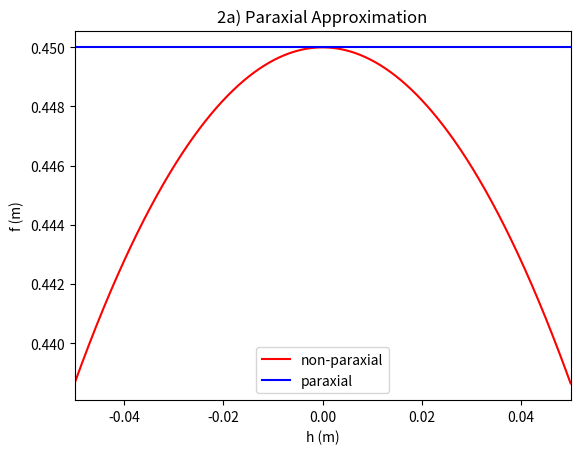
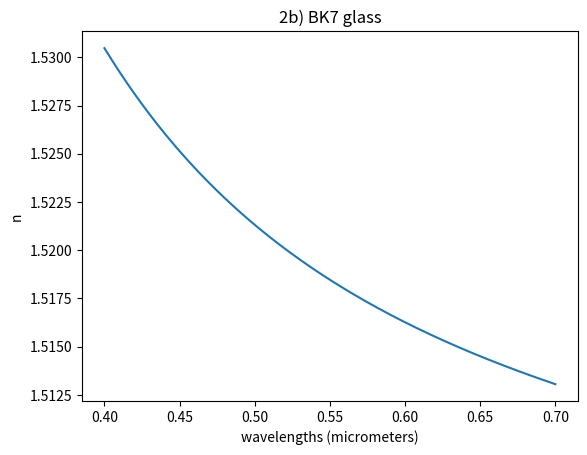
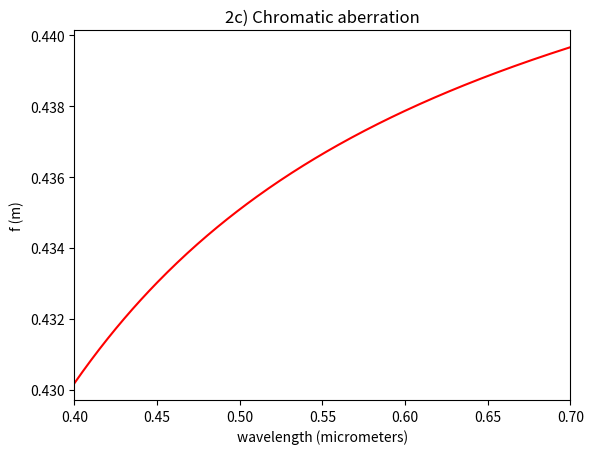

Here is the Python script that generated these plots, in order:
import typing

import numpy as np
from numpy import sin, tan, cos, arcsin, linspace

import matplotlib.pyplot as plt

from math import pi


def plotparaxial(R, n1, n2, r):
    xlimits = (-r, r)
    h = linspace(xlimits[0], xlimits[1], 1000)
    f = calc_f_paraxial(R, h, n1, n2)
    plt.plot(h, f, "b", label="paraxial")
    plt.xlim(*xlimits)
    plt.legend()


def plotf(R, n1, n2, r):
    xlimits = (-r, r)
    h = linspace(xlimits[0], xlimits[1], 1000)
    f = calc_f(R, h, n1, n2)
    plt.plot(h, f, "r", label="non-paraxial")
    plt.xlim(*xlimits)
    plt.legend()

def calc_f_paraxial(R, h, n1, n2):
    # b = R * n2 / (n2 - n1)
    a1 = h / R
    a2 = n1 / n2 * a1
    gamma = pi - (pi - a1) - a2
    f = a2 * R / gamma + R
    return f
    # return np.ones_like(h)*b

def calc_f(R, h, n1, n2):
    a1 = arcsin(h / R)
    a2 = arcsin(n1 / n2 * sin(a1))
    gamma = pi - (pi - a1) - a2
    f = sin(a2) * R / sin(gamma) + R
    return f


def calc_bk7(wavelength):
    """
    Calculates the refraction index for a given wavelength of light in bk7 glass
    :param wavelength: the wavelength of the light
    :return: the refraction index for the given wavelength
    """
    a1 = 2.271176
    a2 = -9.70070e-3
    a3 = 0.0110971
    a4 = 4.6228e-5
    a5 = 1.161610e-5
    a6 = -8.28504e-7
    return np.sqrt(
        a1 + a2 * wavelength ** 2 + a3 * wavelength ** -2 + a4 * wavelength ** -4 + a5 * wavelength ** -6 + a6 * wavelength ** -8)


def plot_chromatic(R, r, h, n1, wavelenghts, wavemin, wavemax):
    xlimits = (wavemin, wavemax)
    f = calc_f(R, h, n1, calc_bk7(wavelenghts))
    plt.plot(wavelenghts, f, "r", label="f")
    plt.xlim(*xlimits)
    plt.title("2c) Chromatic aberration")
    plt.xlabel("wavelength (micrometers)")
    plt.ylabel("f (m)")

def main():
    n1 = 1
    n2 = 1.5
    r = 0.05
    R = 0.15
    plotf(R, n1, n2, r)
    plotparaxial(R, n1, n2, r)
    plt.title("2a) Paraxial Approximation")
    plt.xlabel("h (m)")
    plt.ylabel("f (m)")

    plt.figure()
    wavelengths = np.linspace(400 / 1000, 700 / 1000, 300)
    plot_bk7(wavelengths)

    plt.figure()
    h = 0.025
    plot_chromatic(R, r, h, n1, wavelengths, 400 / 1000, 700 / 1000)
    plt.show()


def plot_bk7(wavelengths):
    n = calc_bk7(wavelengths)
    plt.plot(wavelengths, n)
    plt.title("2b) BK7 glass")
    plt.xlabel("wavelengths (micrometers)")
    plt.ylabel("n")


if __name__ == "__main__":
    main()
